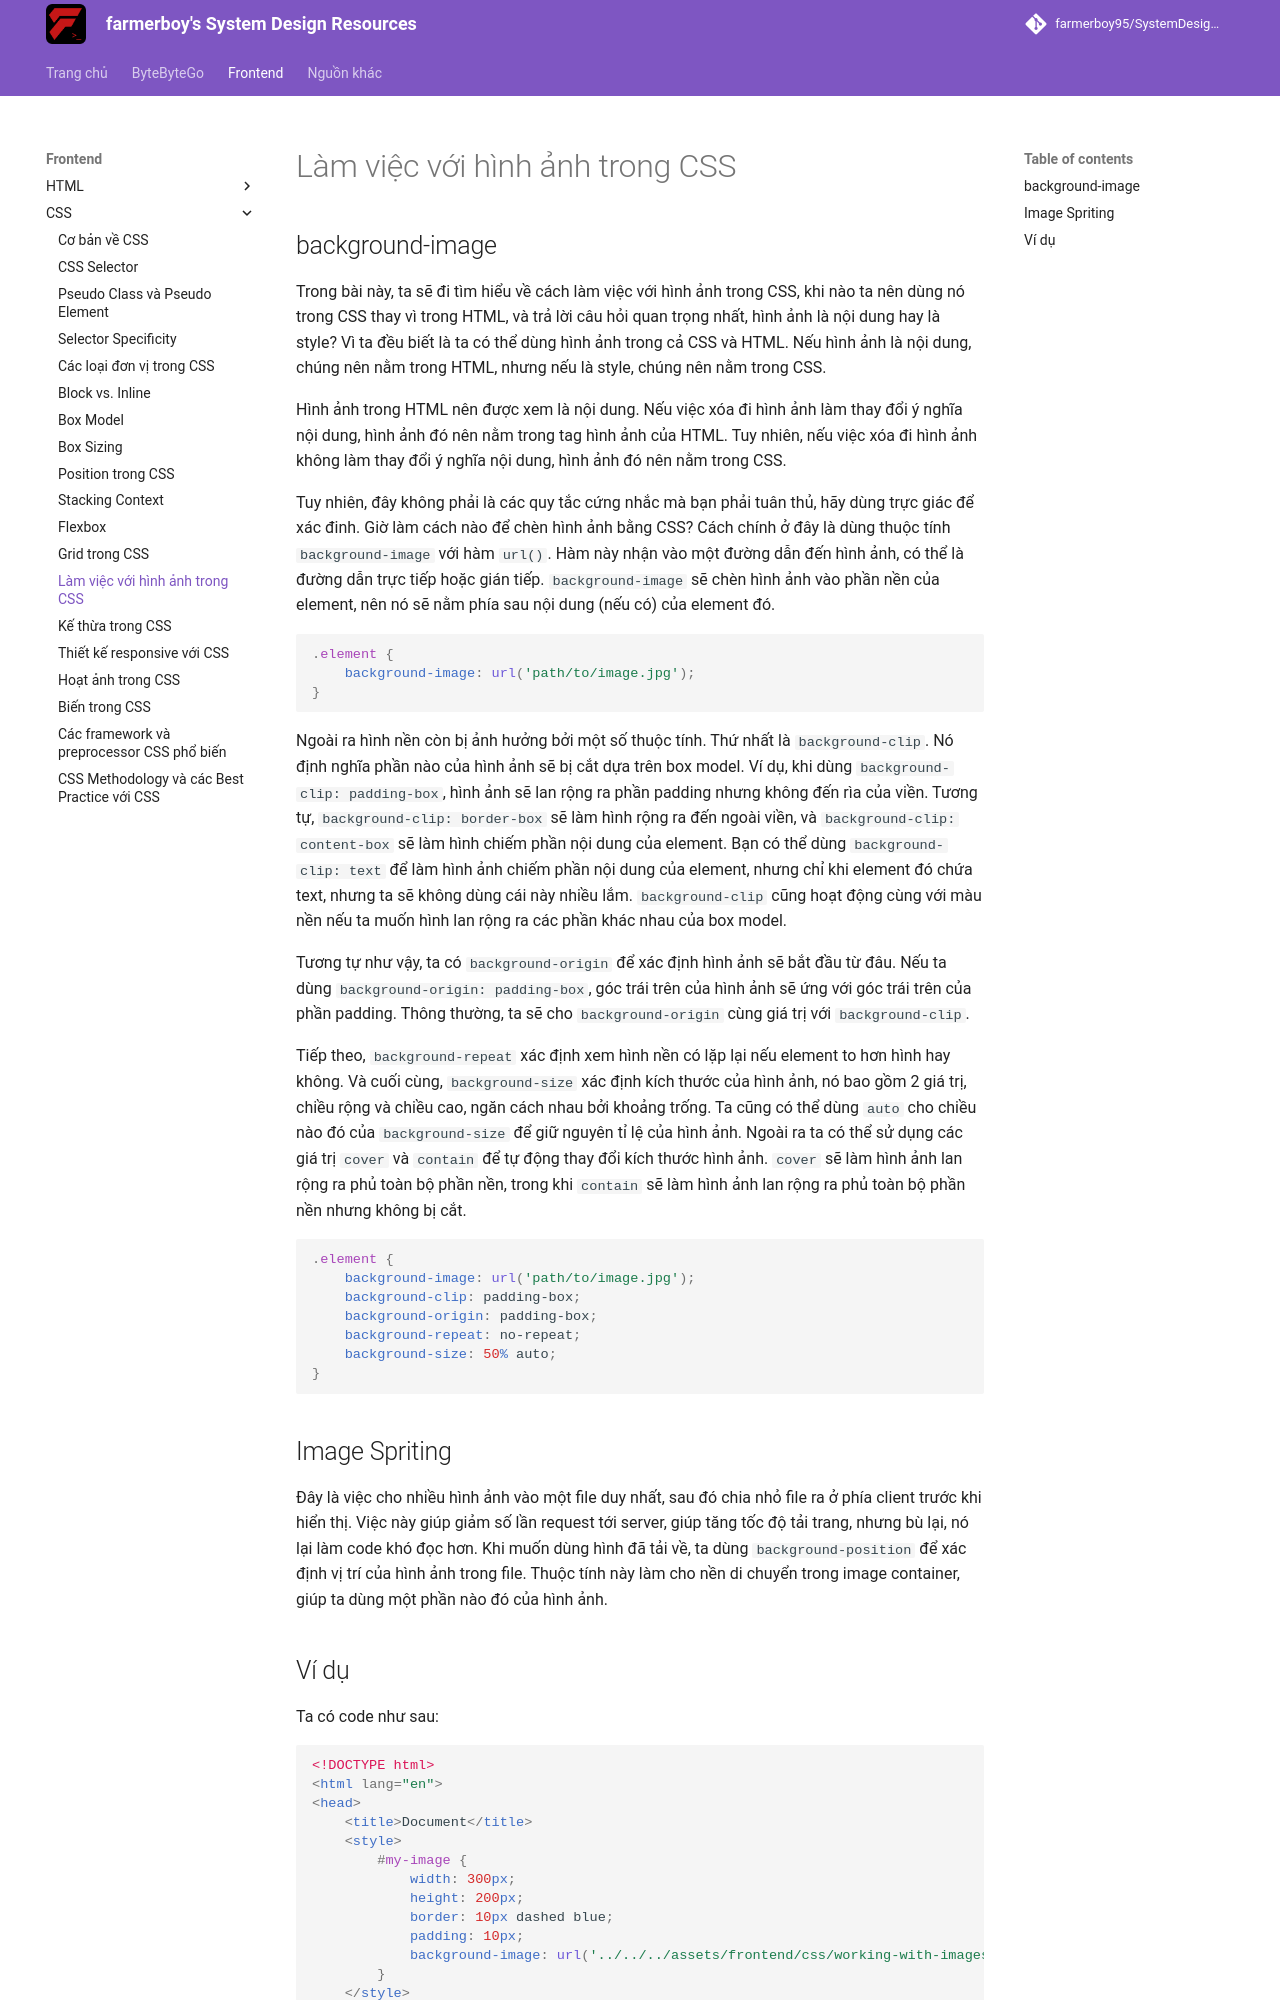

repository: farmerboy95/SystemDesignResources · page: frontend/css/working-with-images/index.html · generator: mkdocs

# Làm việc với hình ảnh trong CSS

## background-image

Trong bài này, ta sẽ đi tìm hiểu về cách làm việc với hình ảnh trong CSS, khi nào ta nên dùng nó trong CSS thay vì trong HTML, và trả lời câu hỏi quan trọng nhất, hình ảnh là nội dung hay là style? Vì ta đều biết là ta có thể dùng hình ảnh trong cả CSS và HTML. Nếu hình ảnh là nội dung, chúng nên nằm trong HTML, nhưng nếu là style, chúng nên nằm trong CSS.

Hình ảnh trong HTML nên được xem là nội dung. Nếu việc xóa đi hình ảnh làm thay đổi ý nghĩa nội dung, hình ảnh đó nên nằm trong tag hình ảnh của HTML. Tuy nhiên, nếu việc xóa đi hình ảnh không làm thay đổi ý nghĩa nội dung, hình ảnh đó nên nằm trong CSS.

Tuy nhiên, đây không phải là các quy tắc cứng nhắc mà bạn phải tuân thủ, hãy dùng trực giác để xác đinh. Giờ làm cách nào để chèn hình ảnh bằng CSS? Cách chính ở đây là dùng thuộc tính `background-image` với hàm `url()`. Hàm này nhận vào một đường dẫn đến hình ảnh, có thể là đường dẫn trực tiếp hoặc gián tiếp. `background-image` sẽ chèn hình ảnh vào phần nền của element, nên nó sẽ nằm phía sau nội dung (nếu có) của element đó.

```css
.element {
    background-image: url('path/to/image.jpg');
}
```

Ngoài ra hình nền còn bị ảnh hưởng bởi một số thuộc tính. Thứ nhất là `background-clip`. Nó định nghĩa phần nào của hình ảnh sẽ bị cắt dựa trên box model. Ví dụ, khi dùng `background-clip: padding-box`, hình ảnh sẽ lan rộng ra phần padding nhưng không đến rìa của viền. Tương tự, `background-clip: border-box` sẽ làm hình rộng ra đến ngoài viền, và `background-clip: content-box` sẽ làm hình chiếm phần nội dung của element. Bạn có thể dùng `background-clip: text` để làm hình ảnh chiếm phần nội dung của element, nhưng chỉ khi element đó chứa text, nhưng ta sẽ không dùng cái này nhiều lắm. `background-clip` cũng hoạt động cùng với màu nền nếu ta muốn hình lan rộng ra các phần khác nhau của box model.

Tương tự như vậy, ta có `background-origin` để xác định hình ảnh sẽ bắt đầu từ đâu. Nếu ta dùng `background-origin: padding-box`, góc trái trên của hình ảnh sẽ ứng với góc trái trên của phần padding. Thông thường, ta sẽ cho `background-origin` cùng giá trị với `background-clip`.

Tiếp theo, `background-repeat` xác định xem hình nền có lặp lại nếu element to hơn hình hay không. Và cuối cùng, `background-size` xác định kích thước của hình ảnh, nó bao gồm 2 giá trị, chiều rộng và chiều cao, ngăn cách nhau bởi khoảng trống. Ta cũng có thể dùng `auto` cho chiều nào đó của `background-size` để giữ nguyên tỉ lệ của hình ảnh. Ngoài ra ta có thể sử dụng các giá trị `cover` và `contain` để tự động thay đổi kích thước hình ảnh. `cover` sẽ làm hình ảnh lan rộng ra phủ toàn bộ phần nền, trong khi `contain` sẽ làm hình ảnh lan rộng ra phủ toàn bộ phần nền nhưng không bị cắt.

```css
.element {
    background-image: url('path/to/image.jpg');
    background-clip: padding-box;
    background-origin: padding-box;
    background-repeat: no-repeat;
    background-size: 50% auto;
}
```
